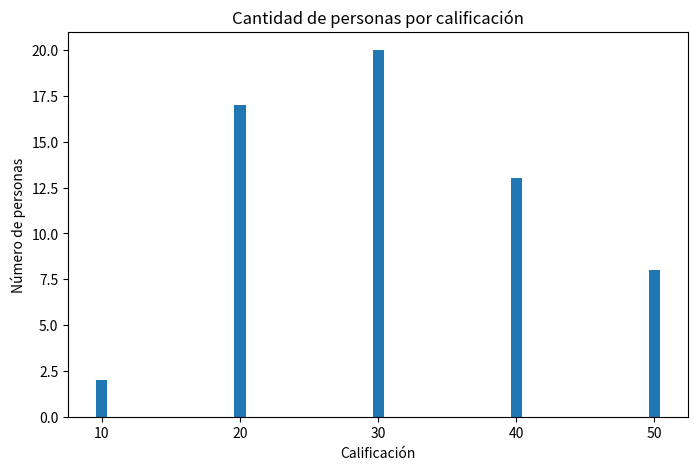

Source code (Python):
import pandas as pd
import matplotlib.pyplot as plt
from statistics import mean, median, multimode

# Datos reales extraídos de la tabla (Códigos 1 a 60)
notas = [
    30,50,20,40,30,20,30,40,40,50,
    50,20,40,30,20,40,30,30,20,20,
    40,30,40,50,20,30,30,40,30,20,
    30,40,20,30,50,20,30,40,20,20,
    40,50,30,20,30,30,50,20,10,20,
    30,30,40,40,30,50,30,20,20,10
]

# Crear DataFrame
df = pd.DataFrame({"nota": notas})

# Frecuencia absoluta
abs_freq = df["nota"].value_counts().sort_index()

# Frecuencia relativa
rel_freq = abs_freq / abs_freq.sum()

# Porcentaje normalizado
pct_norm = rel_freq * 100

# Frecuencia acumulada
abs_acum = abs_freq.cumsum()
rel_acum = rel_freq.cumsum()

# Tabla completa
tabla_frecuencias = pd.DataFrame({
    "Frecuencia Absoluta": abs_freq,
    "Frecuencia Relativa": rel_freq,
    "Porcentaje Normalizado": pct_norm,
    "Frecuencia Acumulada Abs": abs_acum,
    "Frecuencia Acumulada Rel": rel_acum
})

print("\nTABLA DE FRECUENCIAS:\n")
print(tabla_frecuencias)

# Cálculos solicitados
A = max(notas) - min(notas)   # Amplitud total
K = max(notas) / 2            # Número de clases
H = A / K                     # Extensión de intervalo

print("\nAmplitud total (A):", A)
print("Número de clases (K):", K)
print("Extensión del intervalo (H):", H)

# Medidas estadísticas
media = mean(notas)
mediana = median(notas)
moda = multimode(notas)  # Puede haber más de una moda

print("\nMedia:", media)
print("Mediana:", mediana)
print("Moda:", moda)

# Diagrama de barras (personas por calificación)
plt.figure(figsize=(8,5))
plt.bar(abs_freq.index, abs_freq.values)
plt.title("Cantidad de personas por calificación")
plt.xlabel("Calificación")
plt.ylabel("Número de personas")
plt.xticks(abs_freq.index)
plt.show()